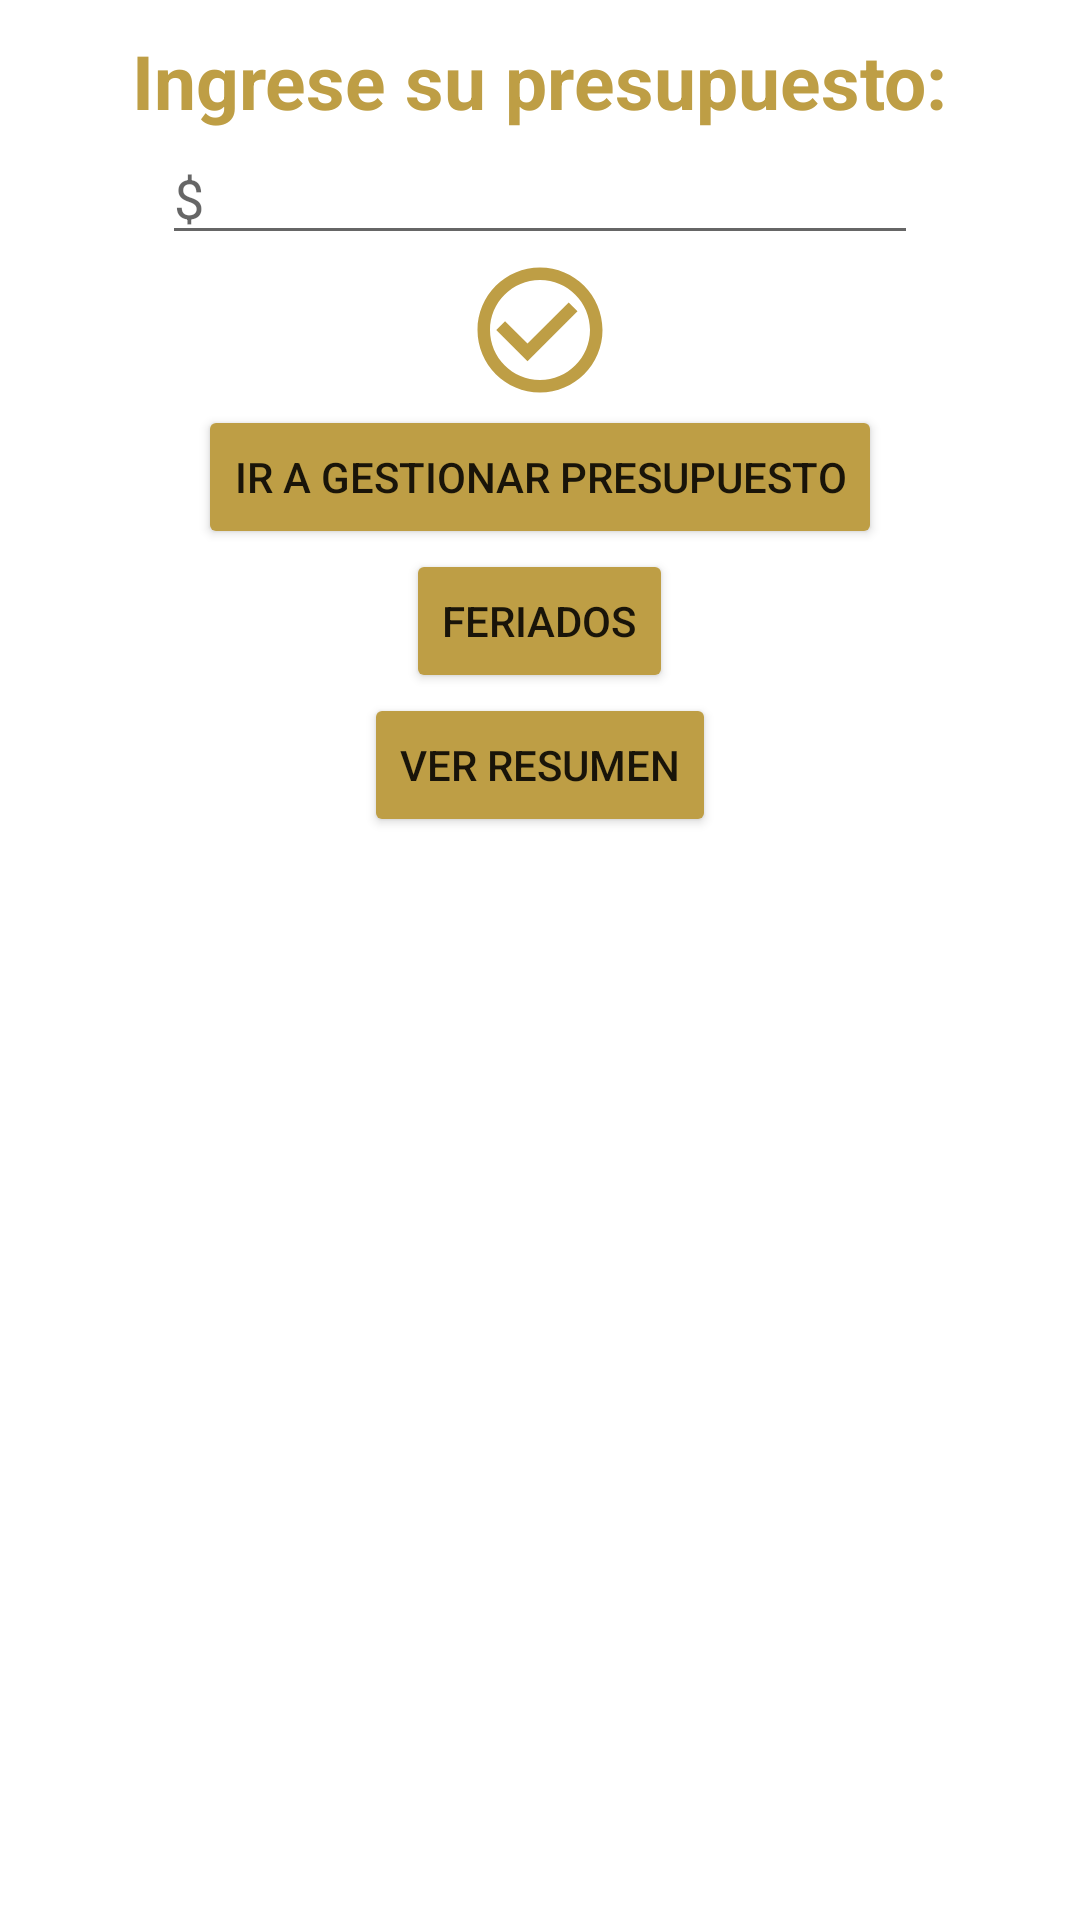

Write the Android layout XML for this screen, with the resource values it uses.
<!-- AndroidManifest.xml: application theme Theme.CoinSense -->
<!-- res/layout/activity_inicio.xml -->
<?xml version="1.0" encoding="utf-8"?>
<LinearLayout xmlns:android="http://schemas.android.com/apk/res/android"
    xmlns:app="http://schemas.android.com/apk/res-auto"
    xmlns:tools="http://schemas.android.com/tools"
    android:layout_width="match_parent"
    android:layout_height="match_parent"
    tools:context=".InicioActivity"
    android:orientation="vertical">

    <LinearLayout
        android:layout_width="match_parent"
        android:layout_height="wrap_content"
        android:gravity="center"
        android:orientation="vertical">

        <TextView
            android:layout_width="wrap_content"
            android:layout_height="wrap_content"
            android:layout_marginTop="10dp"
            android:text="Ingrese su presupuesto:"
            android:textColor="@color/gold_color_dark"
            android:textSize="25dp"
            android:textStyle="bold" />

        <EditText
            android:id="@+id/edPresupuesto"
            android:layout_width="wrap_content"
            android:layout_height="wrap_content"
            android:ems="12"
            android:hint="$"
            android:inputType="number"
            android:textColor="@color/gold_color_dark" />

        <Button
            android:id="@+id/btn_agregar"
            android:layout_width="50dp"
            android:layout_height="50dp"
            android:background="@drawable/baseline_check_circle_outline_24" />


    </LinearLayout>
    <LinearLayout
        android:layout_width="wrap_content"
        android:layout_height="wrap_content"
        android:orientation="vertical"
        android:layout_gravity="center">

        <Button
            android:id="@+id/btn_presupuesto"
            android:layout_width="wrap_content"
            android:layout_height="wrap_content"
            android:text="ir a gestionar presupuesto"
            android:layout_gravity="center"
            android:backgroundTint="@color/gold_color_dark"/>

        <Button
            android:id="@+id/btn_feriados"
            android:layout_width="wrap_content"
            android:layout_height="wrap_content"
            android:layout_gravity="center"
            android:text="Feriados"
            android:backgroundTint="@color/gold_color_dark"/>
        <Button
            android:id="@+id/btn_resumen"
            android:layout_width="wrap_content"
            android:layout_height="wrap_content"
            android:layout_gravity="center"
            android:text="Ver resumen"
            android:backgroundTint="@color/gold_color_dark"/>

    </LinearLayout>
</LinearLayout>
<!-- resources referenced by this layout -->
<resources>
  <color name="gold_color_dark">#be9e45</color>
  <!-- drawable baseline_check_circle_outline_24 (drawable) -->
  <vector android:height="24dp" android:tint="#BE9E45"
      android:viewportHeight="24" android:viewportWidth="24"
      android:width="24dp" xmlns:android="http://schemas.android.com/apk/res/android">
      <path android:fillColor="@android:color/white" android:pathData="M16.59,7.58L10,14.17l-3.59,-3.58L5,12l5,5 8,-8zM12,2C6.48,2 2,6.48 2,12s4.48,10 10,10 10,-4.48 10,-10S17.52,2 12,2zM12,20c-4.42,0 -8,-3.58 -8,-8s3.58,-8 8,-8 8,3.58 8,8 -3.58,8 -8,8z"/>
  </vector>
  <style name="Theme.CoinSense" parent="Theme.MaterialComponents.Light.NoActionBar">
          
          <item name="colorPrimary">@color/black_color</item>
          <item name="colorPrimaryVariant">@color/purple_700</item>
          <item name="colorOnPrimary">@color/white</item>
          
          <item name="colorSecondary">@color/teal_200</item>
          <item name="colorSecondaryVariant">@color/teal_700</item>
          <item name="colorOnSecondary">@color/black</item>
          
          <item name="android:statusBarColor">?attr/colorPrimaryVariant</item>
          <item name="android:windowContentTransitions">true</item>
          
      </style>
  <color name="black_color">#000000</color>
  <color name="purple_700">#FF3700B3</color>
  <color name="white">#FFFFFFFF</color>
  <color name="teal_200">#FF03DAC5</color>
  <color name="teal_700">#FF018786</color>
  <color name="black">#FF000000</color>
</resources>
